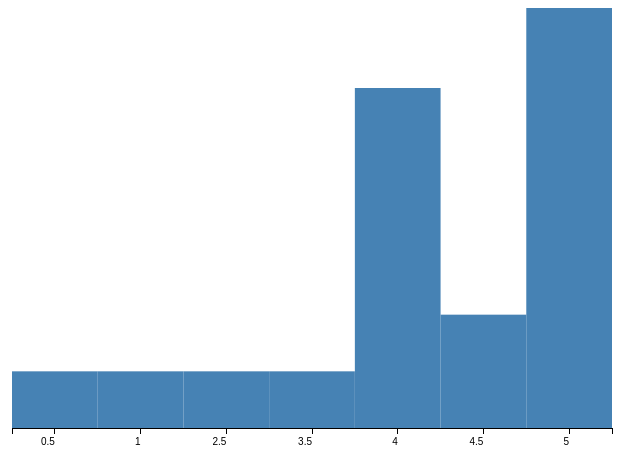
D3 v3 page, settled after 360 driven frames (6 s of simulated time); the page loaded 1 data file(s).


// ── rating_bar.js
var margin = {top: 80, right: 180, bottom: 80, left: 180},
    width = 960 - margin.left - margin.right,
    height = 500 - margin.top - margin.bottom;

var svg = d3.select("body").append("svg")
	.attr("width", width + margin.left + margin.right)
    .attr("height", height + margin.top + margin.bottom)
	.append("g")
		.attr("transform",
					"translate(" + margin.left + "," + margin.top + ")");

d3.csv("rating_data.csv", function(error, data){

	var x = d3.scale.ordinal().rangeBands([0, width]);
	var y = d3.scale.linear().range([height, 0]);

	var xAxis = d3.svg.axis().scale(x).orient("bottom");

	x.domain(data.map( function(d) { return d.RATING; } ));
	y.domain([0, d3.max(data, function(d) { return d.COUNT; })]);

	svg.append("g")
    	.attr("class", "x axis")
    	.attr("transform", "translate(0," + height + ")")
    	.call(xAxis)
    	.selectAll("text")
      	.style("text-anchor", "end")
      	//.attr("dx", "em")
      	.attr("dy", ".75em");

	svg.selectAll("rectangle")
		.data(data)
		.enter()
		.append("rect")
		.attr("class","rectangle")
		.attr("width", width/data.length)
		.attr("height", function(d){
			return height - y(+d.COUNT);
		})
		.attr("x", function(d, i){
			return (width / data.length) * i ;
		})
		.attr("y", function(d){
			return y(+d.COUNT);
		})
		.append("title")
		.text(function(d){
			return d.RATING + "-RATINGS" + " : " + d.COUNT;
		});

});


### data: rating_data.csv
RATING, COUNT
0.5, 1
1, 1
2.5, 1
3.5, 1
4, 6
4.5, 2
5, 15